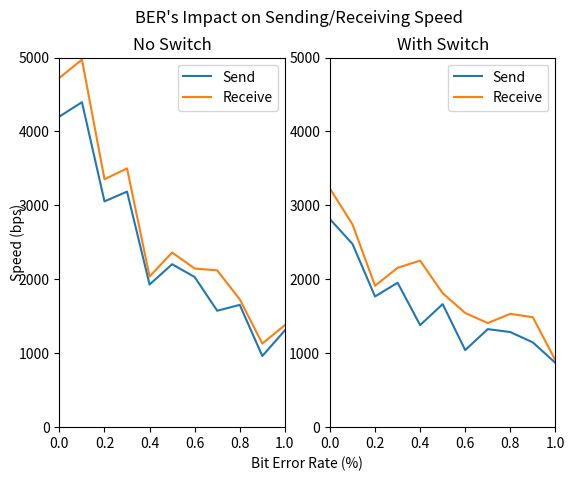

Write Python code to recreate this figure.
import matplotlib.pyplot as plt
import numpy as np

plt.style.use(["fast"])

ber = np.linspace(0, 1, 11)
send_speed_1 = np.array(
    [
        [4094.1, 4201.7, 4310.3],
        [4200.1, 4307.3, 4680.9],
        [2925.0, 2340.1, 3897.5],
        [2388.5, 3274.9, 3896.1],
        [2339.3, 1973.6, 1475.4],
        [2155.7, 2214.3, 2242.9],
        [1800.0, 2824.1, 1468.0],
        [1574.8, 1574.8, 1574.8],
        [1153.0, 1654.8, 2155.2],
        [652.6, 925.6, 1310.4],
        [806.8, 810.8, 2306.9],
    ]
)
recv_speed_1 = np.array(
    [
        [4679.5, 4680.8, 4815.5],
        [4817.2, 4813.3, 5286.6],
        [3150.0, 2482.7, 4427.7],
        [2560.3, 3637.7, 4304.2],
        [2481.4, 2100.1, 1530.5],
        [2341.0, 2374.7, 2372.9],
        [1882.9, 3033.8, 1522.4],
        [2243.2, 2482.0, 1637.8],
        [1186.5, 1724.3, 2274.5],
        [1092.3, 947.0, 1353.8],
        [823.0, 835.6, 2481.9],
    ]
)
send_speed_2 = np.array(
    [
        [2642.8, 2874.0, 2925.1],
        [2600.5, 2273.9, 2560.4],
        [1799.9, 1741.9, 1761.4],
        [2521.0, 1904.5, 1437.0],
        [1436.8, 1605.0, 1099.0],
        [1310.3, 1800.0, 1883.1],
        [702.9, 802.8, 1621.7],
        [1289.7, 1017.6, 1671.4],
        [2481.5, 608.9, 768.9],
        [806.8, 1169.9, 1462.6],
        [562.8, 946.6, 1099.1],
    ]
)
recv_speed_2 = np.array(
    [
        [2925.3, 3343.4, 3412.6],
        [2874.7, 2480.4, 2874.2],
        [1949.6, 1860.8, 1927.4],
        [2874.2, 2047.0, 1545.2],
        [1530.7, 1741.5, 3485.8],
        [1388.0, 1973.6, 2073.8],
        [1269.8, 1621.2, 1742.4],
        [1353.5, 1070.8, 1799.7],
        [2823.1, 980.7, 795.1],
        [1653.9, 1231.5, 1574.9],
        [576.7, 980.7, 1153.5],
    ]
)

send_speed_1_average = np.array([np.mean(lst) for lst in send_speed_1])
recv_speed_1_average = np.array([np.mean(lst) for lst in recv_speed_1])
send_speed_2_average = np.array([np.mean(lst) for lst in send_speed_2])
recv_speed_2_average = np.array([np.mean(lst) for lst in recv_speed_2])

fig, axes = plt.subplots(1, 2)

plt.subplot(1, 2, 1)
plt.title("No Switch")
plt.xlim(0, 1)
plt.ylim(0, 5000)
plt.plot(ber, send_speed_1_average, label="Send")
plt.plot(ber, recv_speed_1_average, label="Receive")
plt.legend()

plt.subplot(1, 2, 2)
plt.title("With Switch")
plt.xlim(0, 1)
plt.ylim(0, 5000)
plt.plot(ber, send_speed_2_average, label="Send")
plt.plot(ber, recv_speed_2_average, label="Receive")
plt.legend()

fig.add_subplot(111, frameon=False)
plt.tick_params(labelcolor="none", top=False, bottom=False, left=False, right=False)
plt.suptitle("BER's Impact on Sending/Receiving Speed")
plt.xlabel("Bit Error Rate (%)")
plt.ylabel("Speed (bps)")
plt.show()
